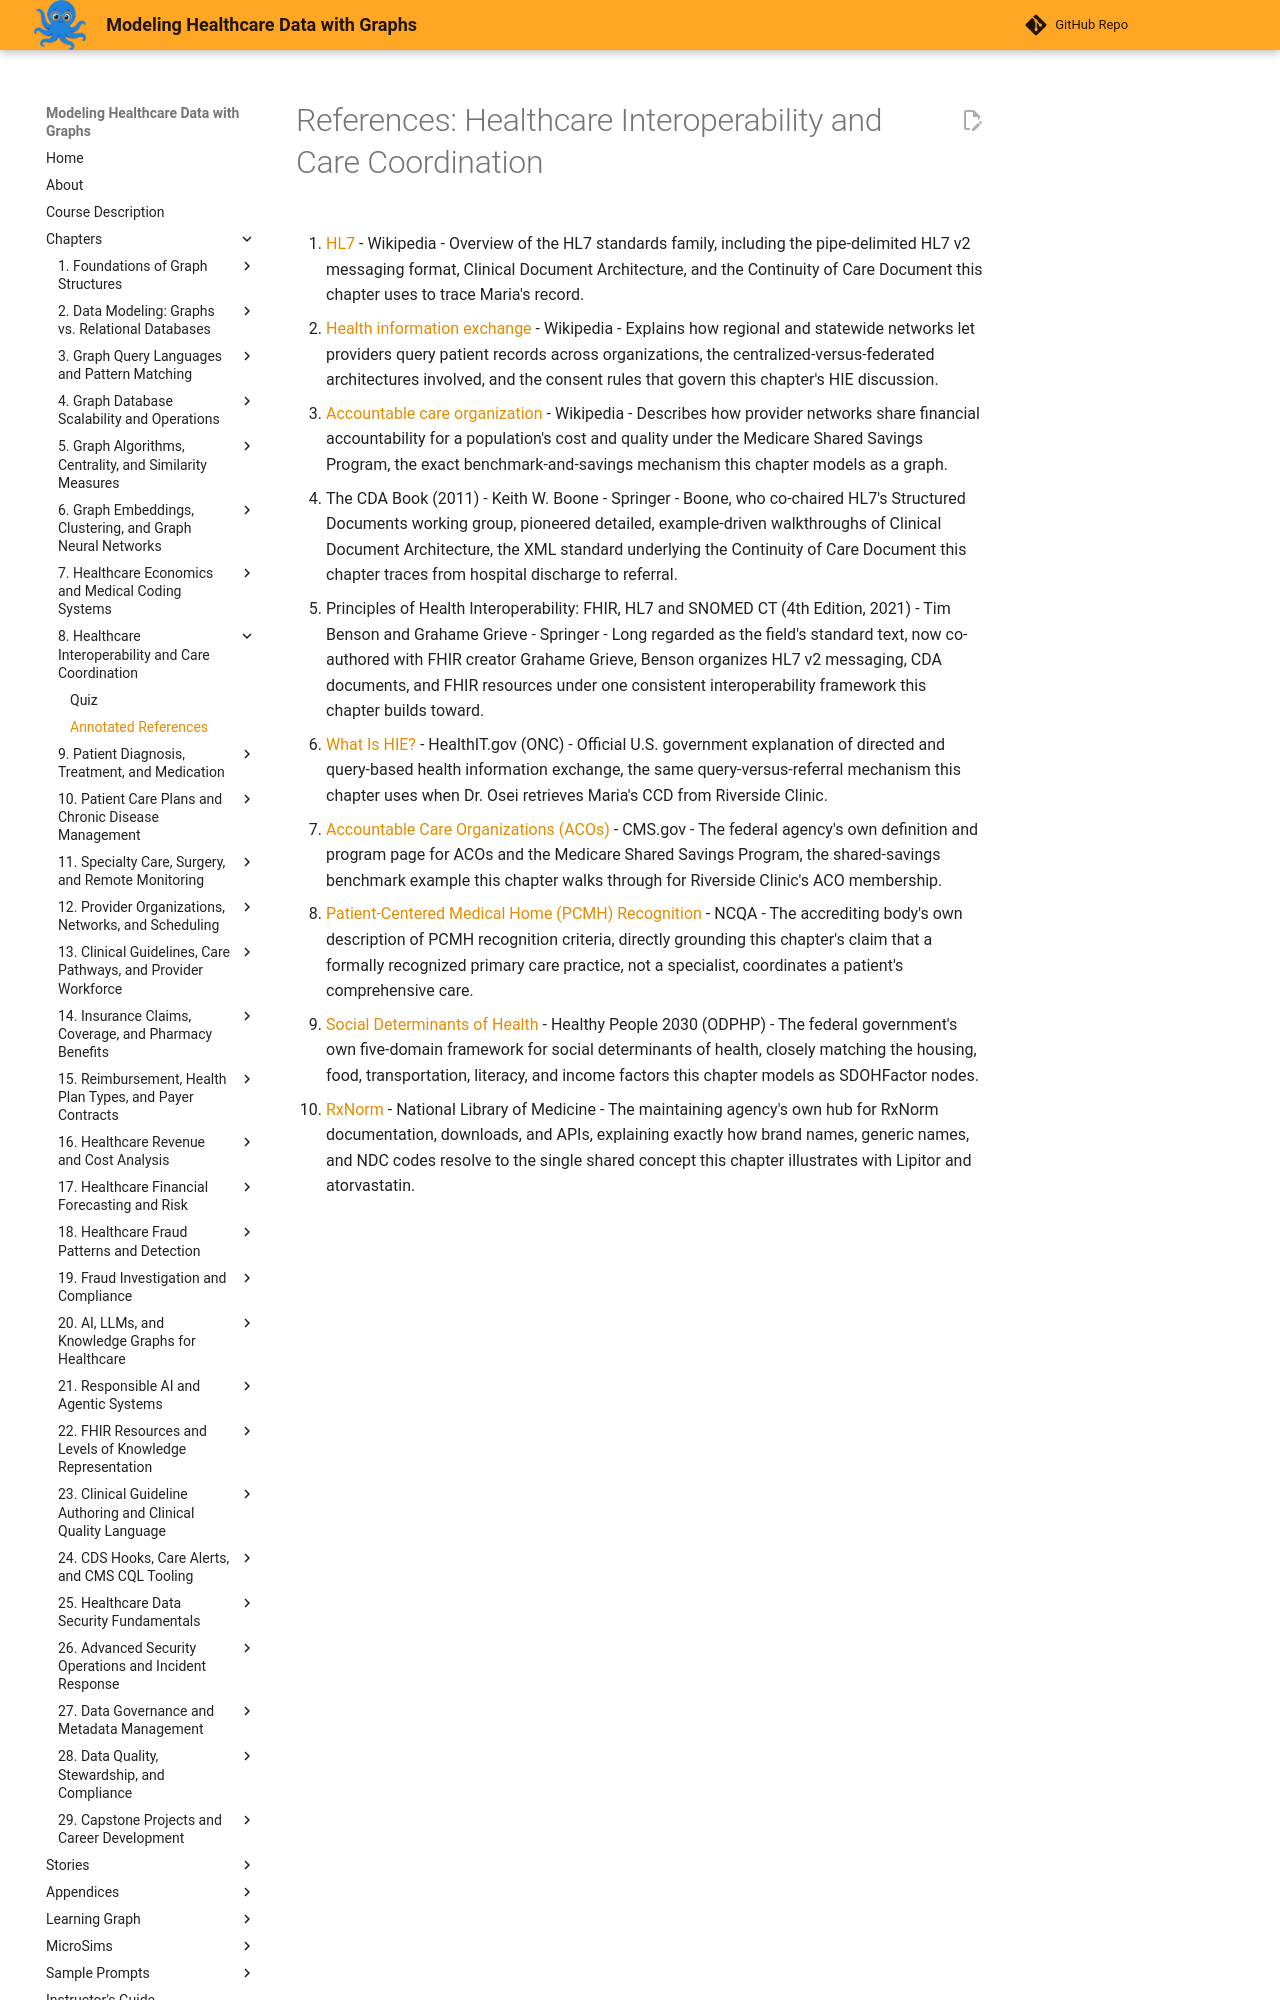

repository: dmccreary/modeling-healthcare-data · page: chapters/08-healthcare-interoperability-care-coordination/references/index.html · generator: mkdocs

# References: Healthcare Interoperability and Care Coordination

1. [HL7](https://en.wikipedia.org/wiki/HL7) - Wikipedia - Overview of the HL7 standards family, including the pipe-delimited HL7 v2 messaging format, Clinical Document Architecture, and the Continuity of Care Document this chapter uses to trace Maria's record.

2. [Health information exchange](https://en.wikipedia.org/wiki/Health_information_exchange) - Wikipedia - Explains how regional and statewide networks let providers query patient records across organizations, the centralized-versus-federated architectures involved, and the consent rules that govern this chapter's HIE discussion.

3. [Accountable care organization](https://en.wikipedia.org/wiki/Accountable_care_organization) - Wikipedia - Describes how provider networks share financial accountability for a population's cost and quality under the Medicare Shared Savings Program, the exact benchmark-and-savings mechanism this chapter models as a graph.

4. The CDA Book (2011) - Keith W. Boone - Springer - Boone, who co-chaired HL7's Structured Documents working group, pioneered detailed, example-driven walkthroughs of Clinical Document Architecture, the XML standard underlying the Continuity of Care Document this chapter traces from hospital discharge to referral.

5. Principles of Health Interoperability: FHIR, HL7 and SNOMED CT (4th Edition, 2021) - Tim Benson and Grahame Grieve - Springer - Long regarded as the field's standard text, now co-authored with FHIR creator Grahame Grieve, Benson organizes HL7 v2 messaging, CDA documents, and FHIR resources under one consistent interoperability framework this chapter builds toward.

6. [What Is HIE?](https://www.healthit.gov/topic/health-it-and-health-information-exchange-basics/what-hie) - HealthIT.gov (ONC) - Official U.S. government explanation of directed and query-based health information exchange, the same query-versus-referral mechanism this chapter uses when Dr. Osei retrieves Maria's CCD from Riverside Clinic.

7. [Accountable Care Organizations (ACOs)](https://www.cms.gov/priorities/innovation/innovation-models/aco) - CMS.gov - The federal agency's own definition and program page for ACOs and the Medicare Shared Savings Program, the shared-savings benchmark example this chapter walks through for Riverside Clinic's ACO membership.

8. [Patient-Centered Medical Home (PCMH) Recognition](https://www.ncqa.org/programs/health-care-providers-practices/patient-centered-medical-home-pcmh/) - NCQA - The accrediting body's own description of PCMH recognition criteria, directly grounding this chapter's claim that a formally recognized primary care practice, not a specialist, coordinates a patient's comprehensive care.
